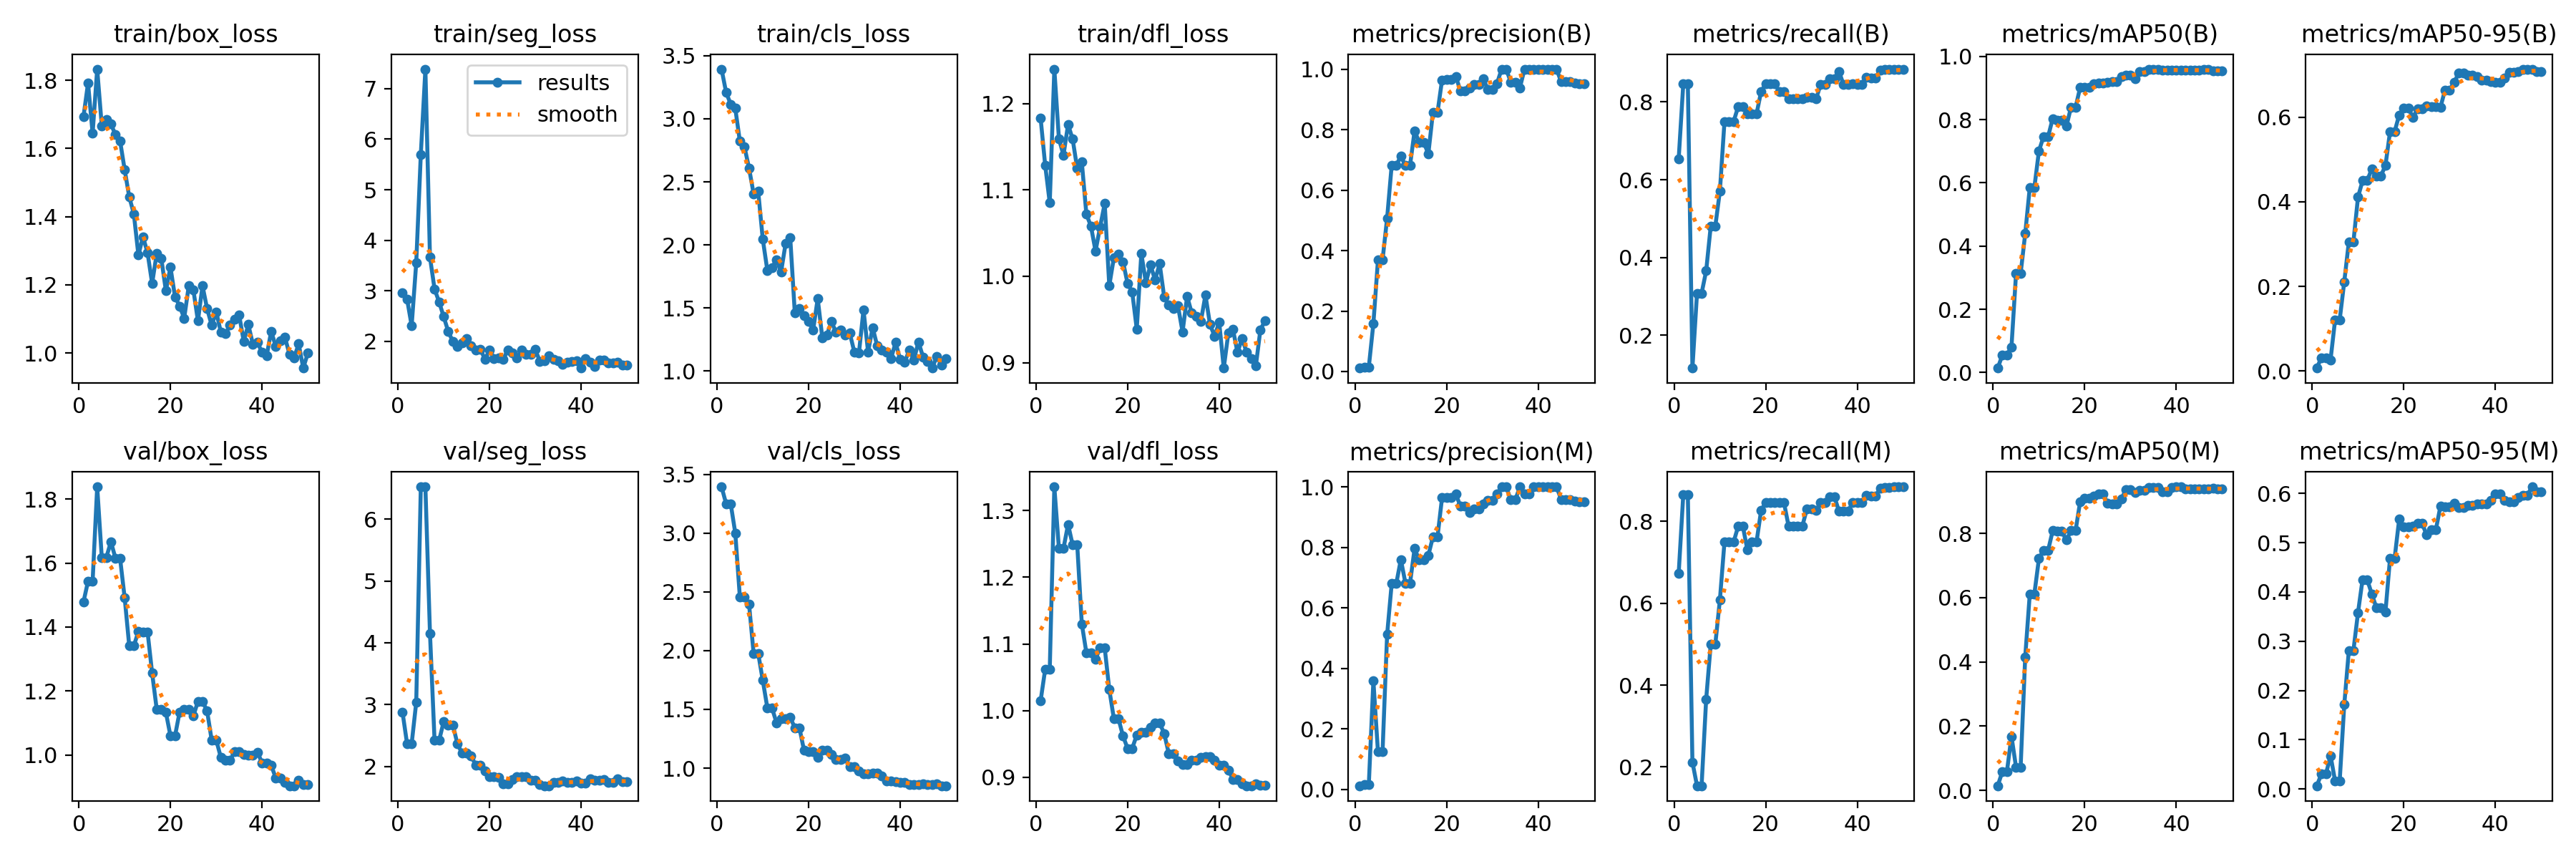

The file beside this chart, header and first rows:
epoch, time, train/box_loss, train/seg_loss, train/cls_loss, train/dfl_loss, metrics/precision(B), metrics/recall(B), metrics/mAP50(B), metrics/mAP50-95(B), metrics/precision(M), metrics/recall(M), metrics/mAP50(M), metrics/mAP50-95(M), val/box_loss, val/seg_loss, val/cls_loss, val/dfl_loss, lr/pg0, lr/pg1, lr/pg2
1, 5.907, 1.693, 2.958, 3.394, 1.183, 0.01142, 0.6539, 0.01415, 0.00653, 0.01175, 0.6731, 0.01454, 0.00659, 1.478, 2.878, 3.393, 1.014, 0.0006508, 0.0006508, 0.0006508
2, 10.4, 1.792, 2.83, 3.209, 1.129, 0.01467, 0.8461, 0.05476, 0.03109, 0.015, 0.8654, 0.05823, 0.03015, 1.543, 2.365, 3.249, 1.062, 0.001291, 0.001291, 0.001291
3, 14.72, 1.645, 2.308, 3.115, 1.085, 0.01467, 0.8461, 0.05476, 0.03109, 0.015, 0.8654, 0.05823, 0.03015, 1.543, 2.365, 3.249, 1.062, 0.001906, 0.001906, 0.001906
4, 19.11, 1.833, 3.553, 3.082, 1.24, 0.1585, 0.1154, 0.08123, 0.02574, 0.3587, 0.2115, 0.1683, 0.06762, 1.838, 3.036, 3, 1.336, 0.001881, 0.001881, 0.001881
5, 23.48, 1.667, 5.701, 2.822, 1.159, 0.3684, 0.3077, 0.3136, 0.1206, 0.1236, 0.1538, 0.07219, 0.01635, 1.618, 6.523, 2.455, 1.243, 0.001842, 0.001842, 0.001842
6, 28, 1.685, 7.387, 2.778, 1.14, 0.3684, 0.3077, 0.3136, 0.1206, 0.1236, 0.1538, 0.07219, 0.01635, 1.618, 6.523, 2.455, 1.243, 0.001802, 0.001802, 0.001802
7, 32.85, 1.671, 3.663, 2.61, 1.176, 0.5071, 0.3654, 0.4392, 0.211, 0.5115, 0.3654, 0.4156, 0.1711, 1.666, 4.153, 2.397, 1.279, 0.001762, 0.001762, 0.001762
8, 37.8, 1.64, 3.033, 2.406, 1.159, 0.6822, 0.4808, 0.5856, 0.3054, 0.68, 0.5, 0.6116, 0.281, 1.614, 2.42, 1.978, 1.249, 0.001723, 0.001723, 0.001723
9, 42.56, 1.622, 2.776, 2.426, 1.125, 0.6822, 0.4808, 0.5856, 0.3054, 0.68, 0.5, 0.6116, 0.281, 1.614, 2.42, 1.978, 1.249, 0.001683, 0.001683, 0.001683
10, 47.76, 1.538, 2.485, 2.046, 1.132, 0.7121, 0.5709, 0.7012, 0.4111, 0.7599, 0.6086, 0.7216, 0.3579, 1.492, 2.725, 1.747, 1.13, 0.001644, 0.001644, 0.001644
11, 52.44, 1.458, 2.19, 1.798, 1.072, 0.6811, 0.75, 0.7463, 0.4501, 0.6811, 0.75, 0.7468, 0.4252, 1.341, 2.666, 1.513, 1.087, 0.001604, 0.001604, 0.001604
12, 57.23, 1.409, 1.995, 1.817, 1.058, 0.6811, 0.75, 0.7463, 0.4501, 0.6811, 0.75, 0.7468, 0.4252, 1.341, 2.666, 1.513, 1.087, 0.001564, 0.001564, 0.001564
13, 61.68, 1.287, 1.891, 1.883, 1.029, 0.7959, 0.75, 0.8033, 0.4779, 0.7959, 0.75, 0.8079, 0.3961, 1.386, 2.363, 1.387, 1.077, 0.001525, 0.001525, 0.001525
14, 66.12, 1.341, 1.974, 1.785, 1.057, 0.7582, 0.7885, 0.7971, 0.4616, 0.7582, 0.7885, 0.8057, 0.3683, 1.385, 2.213, 1.419, 1.094, 0.001485, 0.001485, 0.001485
15, 70.68, 1.294, 2.047, 2.013, 1.084, 0.7582, 0.7885, 0.7971, 0.4616, 0.7582, 0.7885, 0.8057, 0.3683, 1.385, 2.213, 1.419, 1.094, 0.001446, 0.001446, 0.001446
16, 75.48, 1.204, 1.904, 2.057, 0.9892, 0.7195, 0.7692, 0.7792, 0.4862, 0.7734, 0.7308, 0.7792, 0.3597, 1.256, 2.164, 1.431, 1.032, 0.001406, 0.001406, 0.001406
17, 79.85, 1.292, 1.823, 1.46, 1.021, 0.8562, 0.7692, 0.8394, 0.5664, 0.834, 0.75, 0.8084, 0.4688, 1.143, 2.02, 1.344, 0.988, 0.001366, 0.001366, 0.001366
18, 84.19, 1.277, 1.844, 1.495, 1.026, 0.8562, 0.7692, 0.8394, 0.5664, 0.834, 0.75, 0.8084, 0.4688, 1.143, 2.02, 1.344, 0.988, 0.001327, 0.001327, 0.001327
19, 88.6, 1.183, 1.644, 1.44, 1.017, 0.9643, 0.8269, 0.9018, 0.6058, 0.9643, 0.8269, 0.899, 0.5479, 1.134, 1.923, 1.153, 0.9618, 0.001287, 0.001287, 0.001287
20, 93.14, 1.252, 1.821, 1.393, 0.9915, 0.9655, 0.8461, 0.9026, 0.6216, 0.9655, 0.8461, 0.9087, 0.5322, 1.06, 1.837, 1.14, 0.9432, 0.001248, 0.001248, 0.001248
21, 97.62, 1.165, 1.662, 1.324, 0.982, 0.9655, 0.8461, 0.9026, 0.6216, 0.9655, 0.8461, 0.9087, 0.5322, 1.06, 1.837, 1.14, 0.9432, 0.001208, 0.001208, 0.001208
22, 102.1, 1.138, 1.67, 1.575, 0.9389, 0.9763, 0.8461, 0.9132, 0.5995, 0.9763, 0.8461, 0.9161, 0.5341, 1.135, 1.825, 1.093, 0.9633, 0.001168, 0.001168, 0.001168
23, 106.5, 1.102, 1.638, 1.265, 1.026, 0.9284, 0.8269, 0.916, 0.6196, 0.9361, 0.8455, 0.9225, 0.5389, 1.143, 1.714, 1.154, 0.9674, 0.001129, 0.001129, 0.001129
24, 111, 1.197, 1.83, 1.285, 0.9926, 0.9284, 0.8269, 0.916, 0.6196, 0.9361, 0.8455, 0.9225, 0.5389, 1.143, 1.714, 1.154, 0.9674, 0.001089, 0.001089, 0.001089
25, 115.3, 1.186, 1.77, 1.391, 1.013, 0.9376, 0.8077, 0.9191, 0.6273, 0.9153, 0.7885, 0.8929, 0.5155, 1.122, 1.788, 1.119, 0.9748, 0.00105, 0.00105, 0.00105
26, 119.7, 1.094, 1.667, 1.307, 0.9957, 0.9497, 0.8077, 0.9196, 0.6249, 0.9271, 0.7885, 0.8916, 0.5261, 1.168, 1.837, 1.071, 0.9815, 0.00101, 0.00101, 0.00101
27, 124.2, 1.197, 1.819, 1.325, 1.015, 0.9497, 0.8077, 0.9196, 0.6249, 0.9271, 0.7885, 0.8916, 0.5261, 1.168, 1.837, 1.071, 0.9815, 0.0009704, 0.0009704, 0.0009704
28, 128.5, 1.131, 1.746, 1.283, 0.9757, 0.9674, 0.8077, 0.9371, 0.6234, 0.9436, 0.7885, 0.9073, 0.5738, 1.138, 1.837, 1.088, 0.9654, 0.0009308, 0.0009308, 0.0009308
29, 133, 1.081, 1.734, 1.3, 0.9669, 0.9336, 0.8116, 0.9416, 0.665, 0.9557, 0.8308, 0.9356, 0.5732, 1.047, 1.769, 1.013, 0.9353, 0.0008912, 0.0008912, 0.0008912
30, 137.3, 1.121, 1.834, 1.151, 0.9626, 0.9336, 0.8116, 0.9416, 0.665, 0.9557, 0.8308, 0.9356, 0.5732, 1.047, 1.769, 1.013, 0.9353, 0.0008516, 0.0008516, 0.0008516
31, 141.8, 1.062, 1.605, 1.142, 0.9656, 0.9526, 0.8077, 0.9291, 0.6822, 0.9755, 0.8269, 0.9273, 0.5804, 0.9929, 1.708, 0.9783, 0.9246, 0.000812, 0.000812, 0.000812
32, 146.4, 1.056, 1.611, 1.484, 0.9357, 1, 0.8454, 0.952, 0.7056, 1, 0.8454, 0.9341, 0.5707, 0.9831, 1.686, 0.9536, 0.9193, 0.0007724, 0.0007724, 0.0007724
33, 151, 1.081, 1.713, 1.151, 0.9767, 1, 0.8454, 0.952, 0.7056, 1, 0.8454, 0.9341, 0.5707, 0.9831, 1.686, 0.9536, 0.9193, 0.0007328, 0.0007328, 0.0007328
34, 155.5, 1.1, 1.648, 1.344, 0.9577, 0.9572, 0.8602, 0.9578, 0.6993, 0.9572, 0.8602, 0.9424, 0.5754, 1.01, 1.739, 0.9573, 0.9254, 0.0006932, 0.0006932, 0.0006932
35, 159.8, 1.111, 1.608, 1.198, 0.9539, 0.9572, 0.8602, 0.9578, 0.6993, 0.9572, 0.8602, 0.9424, 0.5754, 1.01, 1.739, 0.9573, 0.9254, 0.0006536, 0.0006536, 0.0006536
36, 164.1, 1.035, 1.546, 1.167, 0.9477, 0.9384, 0.8792, 0.9598, 0.697, 1, 0.8255, 0.9422, 0.5782, 1.002, 1.766, 0.932, 0.9296, 0.000614, 0.000614, 0.000614
37, 168.5, 1.084, 1.578, 1.15, 0.9783, 1, 0.8445, 0.9561, 0.6888, 0.9772, 0.8254, 0.929, 0.5781, 1.001, 1.742, 0.8925, 0.9307, 0.0005744, 0.0005744, 0.0005744
38, 172.8, 1.026, 1.592, 1.096, 0.9441, 1, 0.8445, 0.9561, 0.6888, 0.9772, 0.8254, 0.929, 0.5781, 1.001, 1.742, 0.8925, 0.9307, 0.0005348, 0.0005348, 0.0005348
39, 177.2, 1.031, 1.606, 1.226, 0.9306, 0.9993, 0.8461, 0.9574, 0.6848, 0.9993, 0.8461, 0.9429, 0.5852, 1.009, 1.762, 0.8825, 0.9258, 0.0004952, 0.0004952, 0.0004952
40, 181.5, 1.002, 1.469, 1.093, 0.9468, 1, 0.8455, 0.9574, 0.6824, 1, 0.8455, 0.9447, 0.5993, 0.976, 1.724, 0.8766, 0.9185, 0.0004556, 0.0004556, 0.0004556
41, 186, 0.9914, 1.661, 1.068, 0.8937, 1, 0.8455, 0.9574, 0.6824, 1, 0.8455, 0.9447, 0.5993, 0.976, 1.724, 0.8766, 0.9185, 0.000416, 0.000416, 0.000416
42, 190.6, 1.064, 1.585, 1.168, 0.9342, 1, 0.8639, 0.9564, 0.6924, 1, 0.8639, 0.9386, 0.5858, 0.9687, 1.793, 0.8586, 0.9111, 0.0003764, 0.0003764, 0.0003764
43, 195.1, 1.02, 1.493, 1.089, 0.9386, 1, 0.8613, 0.9563, 0.7071, 1, 0.8613, 0.9388, 0.5826, 0.928, 1.777, 0.8578, 0.8971, 0.0003368, 0.0003368, 0.0003368
44, 199.6, 1.036, 1.621, 1.231, 0.9117, 1, 0.8613, 0.9563, 0.7071, 1, 0.8613, 0.9388, 0.5826, 0.928, 1.777, 0.8578, 0.8971, 0.0002972, 0.0002972, 0.0002972
45, 204, 1.046, 1.632, 1.112, 0.9281, 0.9582, 0.8819, 0.956, 0.7078, 0.9582, 0.8819, 0.9379, 0.5911, 0.914, 1.792, 0.869, 0.8905, 0.0002576, 0.0002576, 0.0002576
46, 208.4, 0.9968, 1.574, 1.075, 0.9119, 0.9583, 0.883, 0.9581, 0.7143, 0.9583, 0.883, 0.9387, 0.5966, 0.9042, 1.741, 0.8579, 0.8873, 0.000218, 0.000218, 0.000218
47, 213, 0.9864, 1.573, 1.023, 0.905, 0.9583, 0.883, 0.9581, 0.7143, 0.9583, 0.883, 0.9387, 0.5966, 0.9042, 1.741, 0.8579, 0.8873, 0.0001784, 0.0001784, 0.0001784
48, 217.5, 1.027, 1.586, 1.115, 0.896, 0.9533, 0.8846, 0.9546, 0.7133, 0.9533, 0.8846, 0.9394, 0.6133, 0.921, 1.8, 0.8634, 0.8901, 0.0001388, 0.0001388, 0.0001388
49, 222, 0.9561, 1.531, 1.049, 0.9381, 0.9506, 0.8846, 0.9542, 0.7085, 0.9506, 0.8846, 0.9386, 0.6029, 0.9078, 1.747, 0.85, 0.8881, 9.92e-05, 9.92e-05, 9.92e-05
50, 226.3, 0.9999, 1.522, 1.098, 0.9485, 0.9506, 0.8846, 0.9542, 0.7085, 0.9506, 0.8846, 0.9386, 0.6029, 0.9078, 1.747, 0.85, 0.8881, 5.96e-05, 5.96e-05, 5.96e-05
